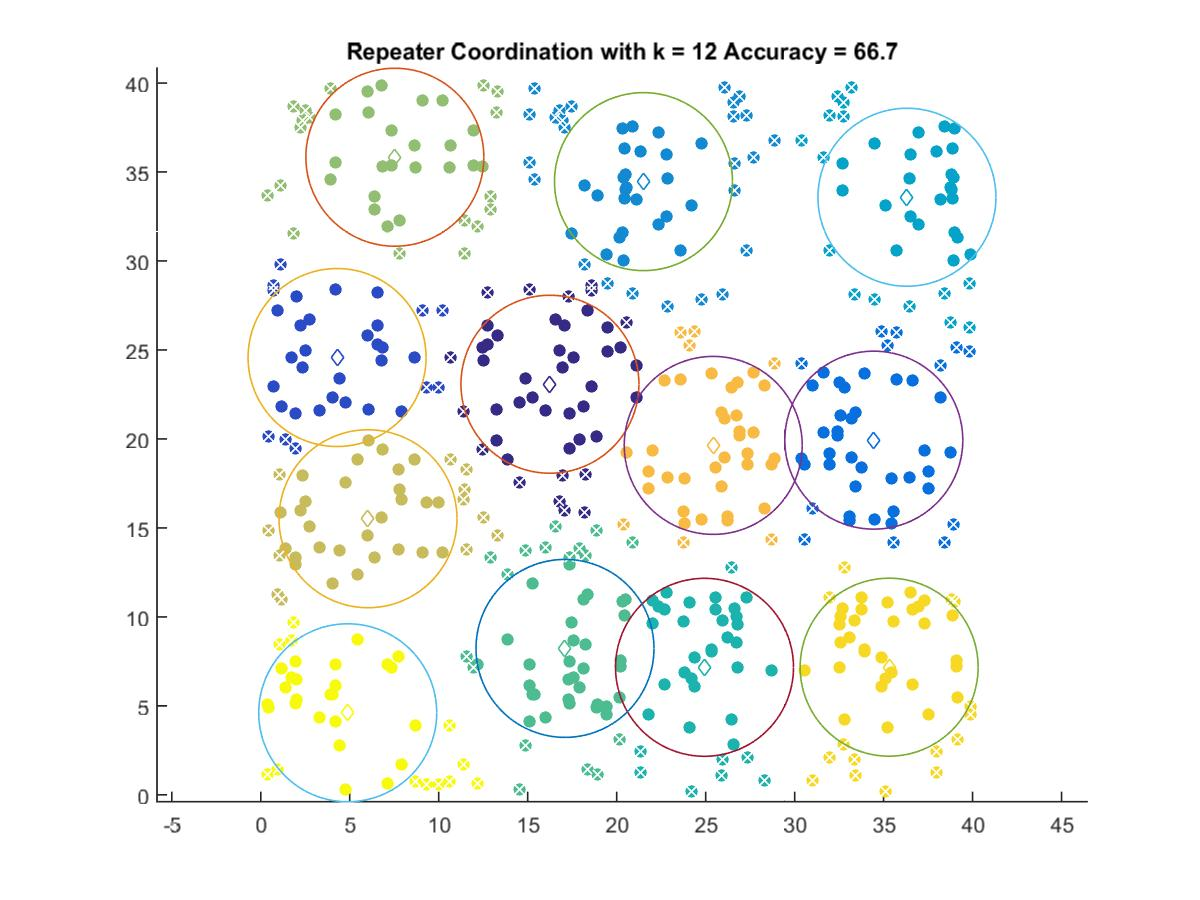

Source data for this figure (header and first rows):
16.25, 23.074
4.288, 24.57
34.45, 19.93
21.51, 34.46
36.31, 33.58
24.93, 7.167
17.09, 8.23
7.536, 35.83
6.026, 15.52
25.43, 19.64
35.31, 7.174
4.887, 4.613
